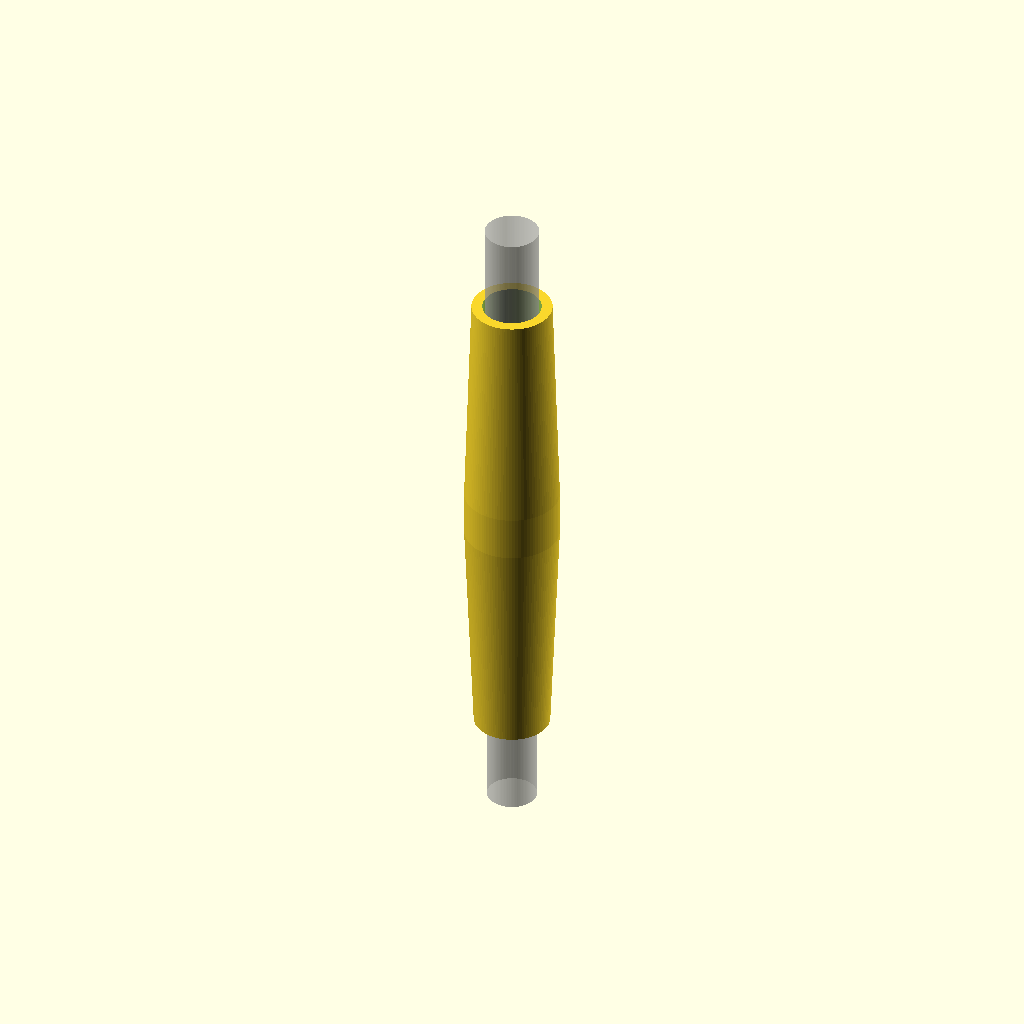
Cell 1 — every parameter at its default value.
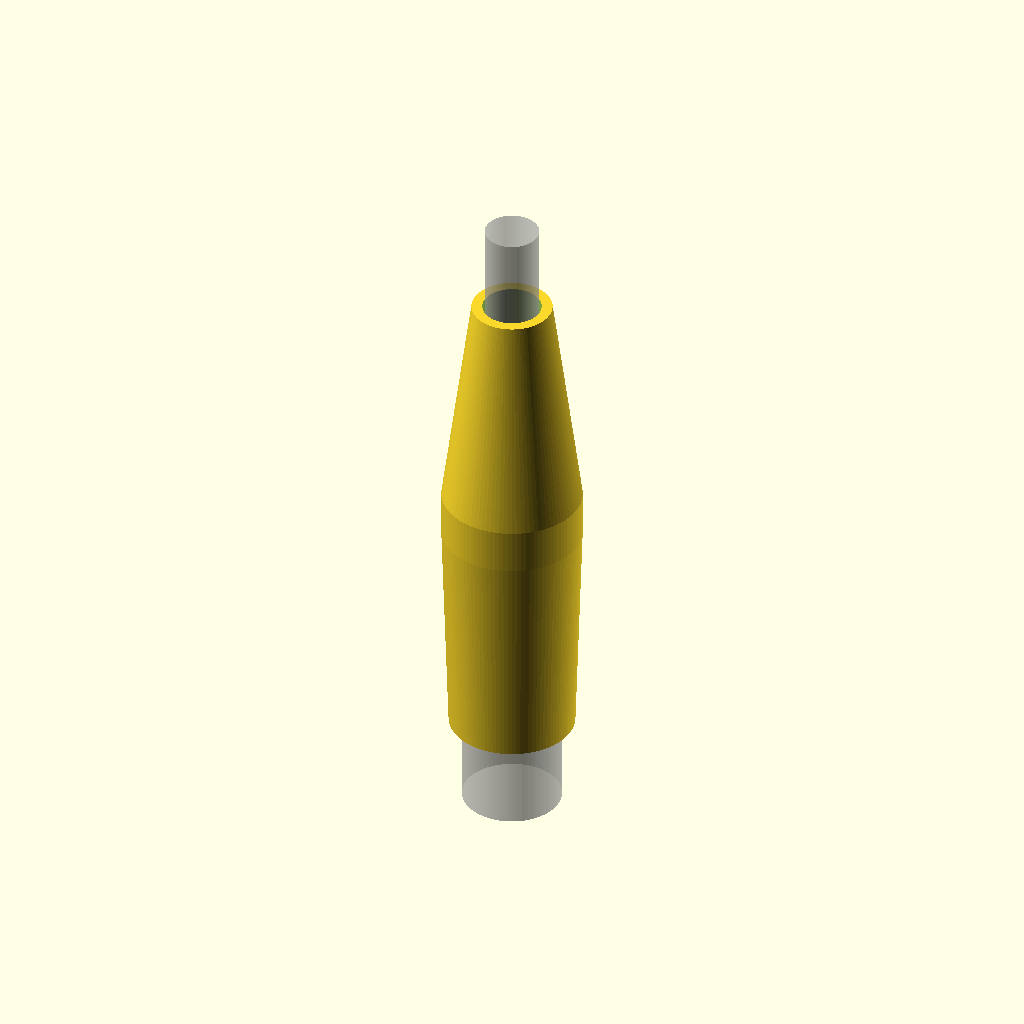
Cell 2: pole1_diameter = 11 (everything else at default).
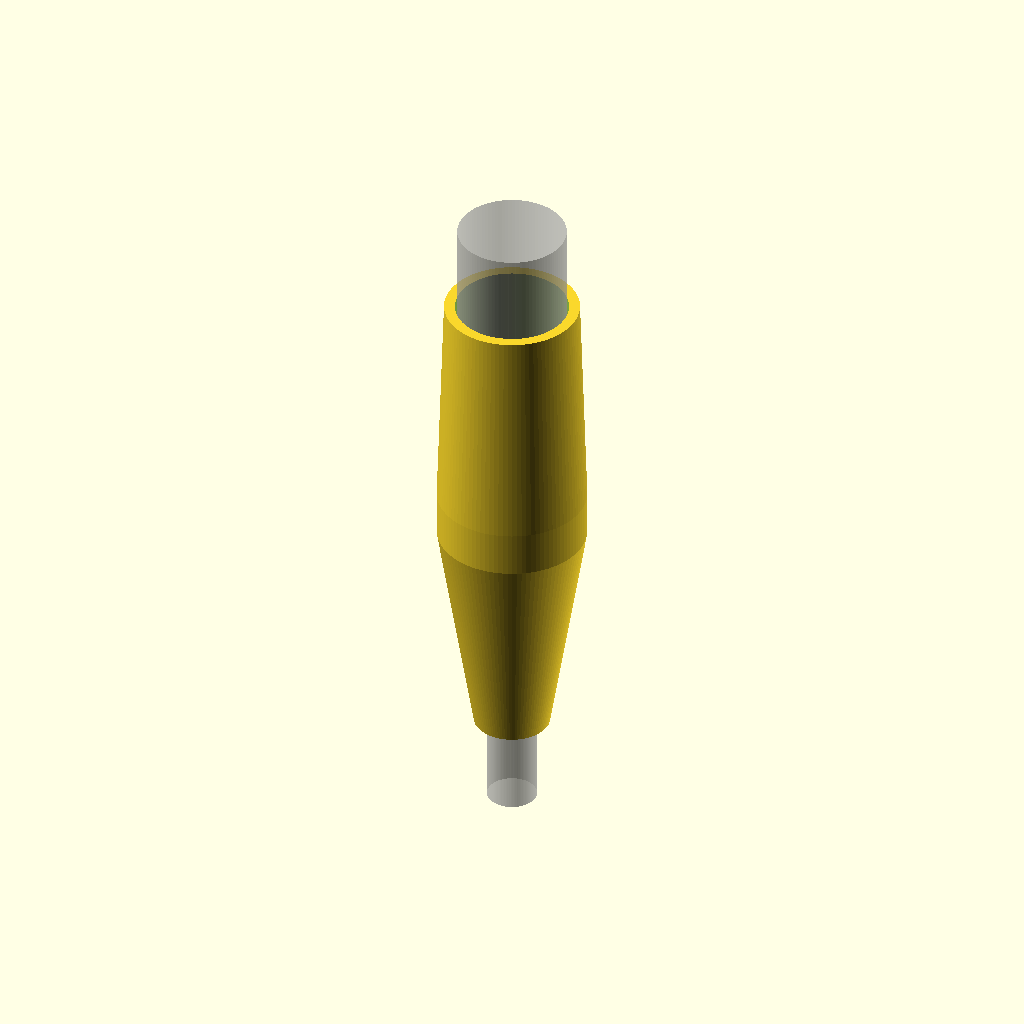
Cell 3 — pole2_diameter set to 12, the other parameters unchanged.
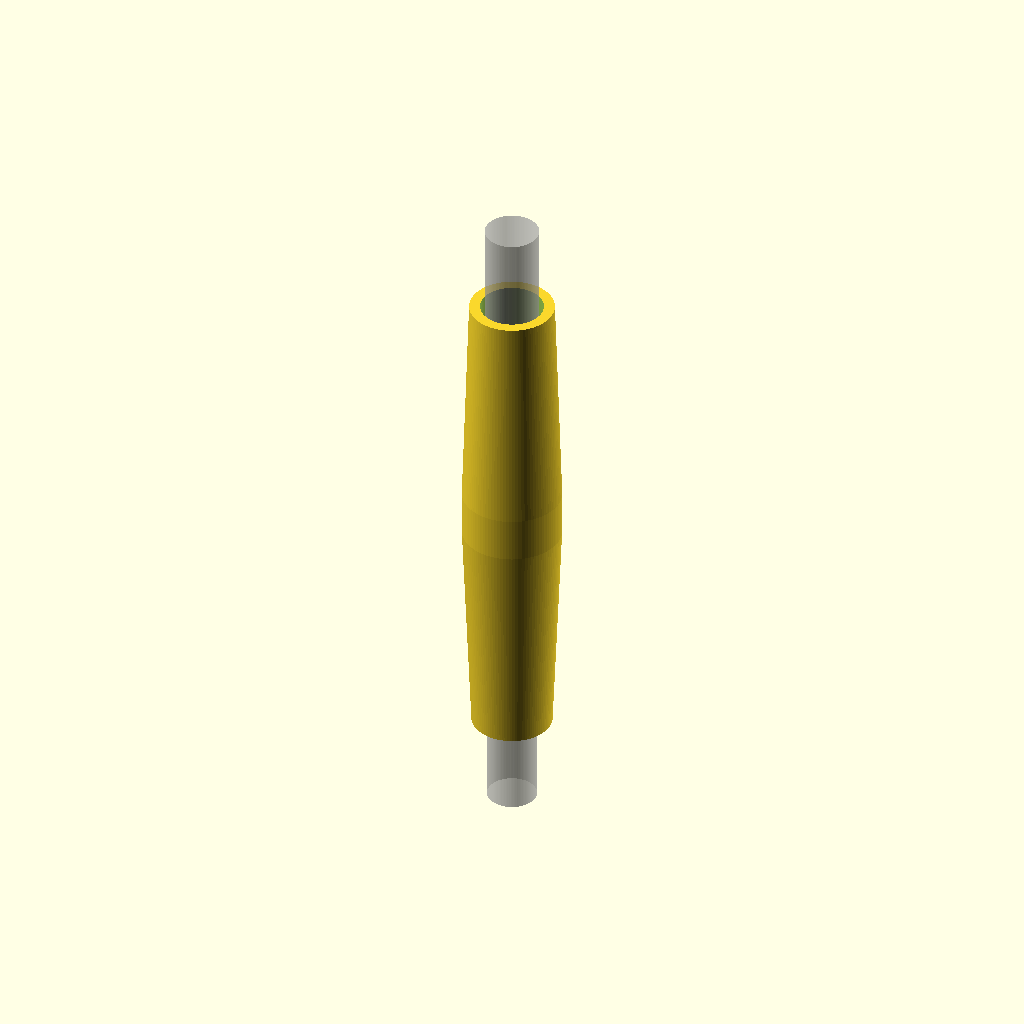
Cell 4 — tolerance set to 1, the other parameters unchanged.
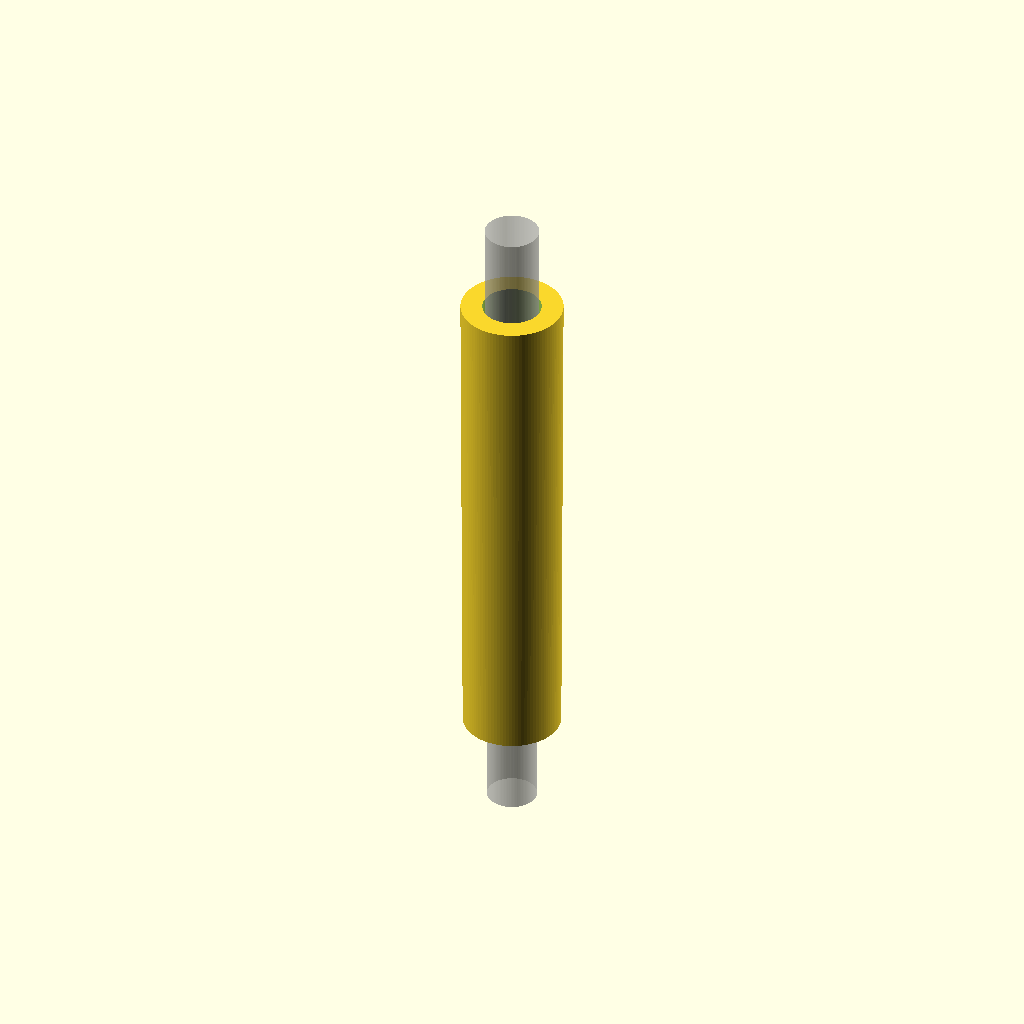
Cell 5: wall_end = 2.4 (everything else at default).
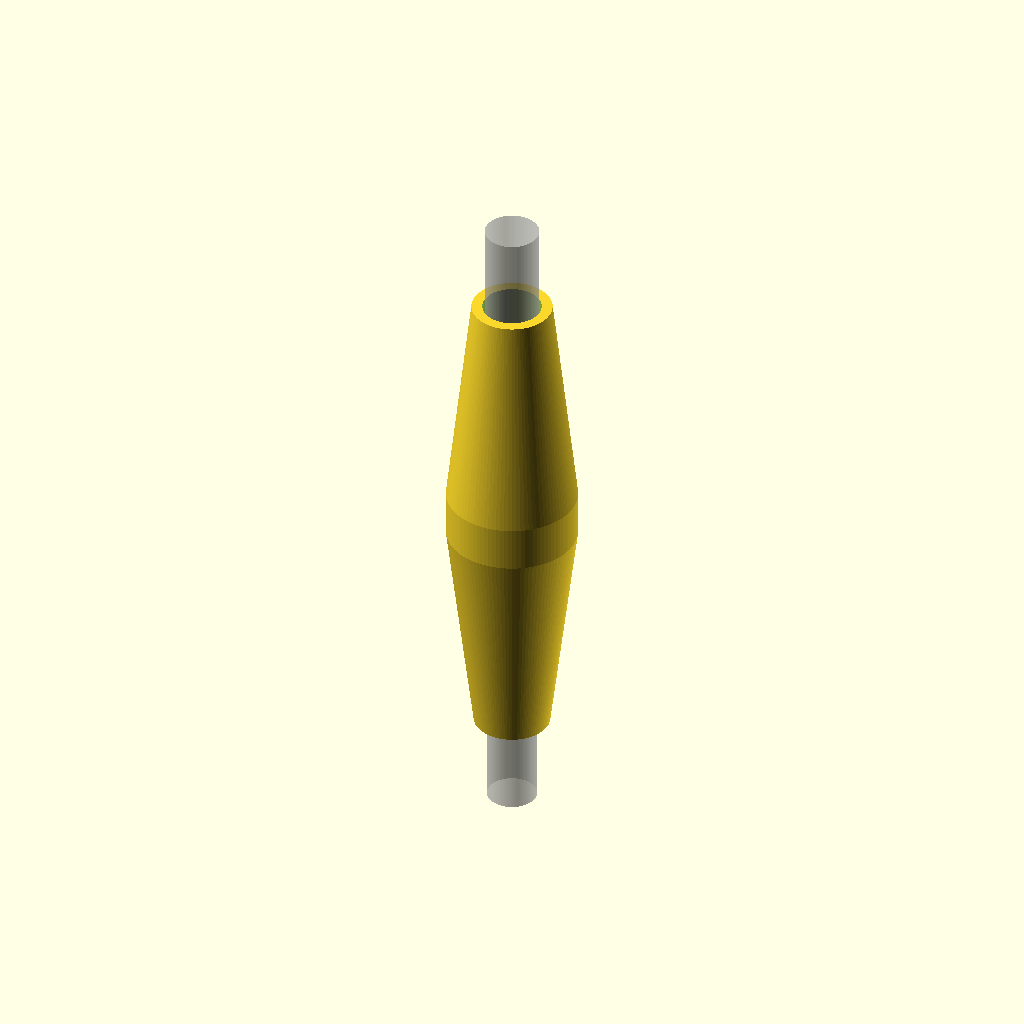
Cell 6 — wall_center set to 4, the other parameters unchanged.
One fixed orthographic camera (rotation 55°, 0°, 25°; colour scheme Cornfield) for every cell.
The OpenSCAD source (projects/flag_connector/main.scad):
// 自転車用安全フラッグの棒（ポール）コネクター
// 径の異なる2本の棒（5.5mmと6.0mm）を接続します

/* [基本設定] */
// 1本目の棒の径 (mm)
pole1_diameter = 5.5; 
// 2本目の棒の径 (mm)
pole2_diameter = 6.0; 
// はめ込みの余裕（プリンタの精度に合わせて調整してください）
tolerance = 0.5; 

/* [詳細設定] */
// 差し込み口の肉厚 (mm)
wall_end = 1.2;
// 中央部の肉厚 (mm)
wall_center = 2.0;
// 各ポールの差し込み深さ (mm)
insertion_depth = 25.0;
// 中央のストッパー（仕切り）の厚み (mm)
stop_thickness = 5.0;

/* [レンダリング設定] */
// 円の細かさ
$fn = 100;

// --- 計算値 ---
d1 = pole1_diameter + tolerance;
d2 = pole2_diameter + tolerance;
// 端部と中央部の外径を計算
outer_d1_end = d1 + (wall_end * 2);
outer_d2_end = d2 + (wall_end * 2);
outer_d_center = max(d1, d2) + (wall_center * 2);
total_length = (insertion_depth * 2) + stop_thickness;

module flag_connector() {
    difference() {
        // 外形（メインボディ：中央に向かって太くなる形状）
        hull() {
            // 下端
            translate([0, 0, -total_length/2])
                cylinder(h = 0.1, d = outer_d1_end);
            // 中央部
            cylinder(h = stop_thickness, d = outer_d_center, center = true);
            // 上端
            translate([0, 0, total_length/2 - 0.1])
                cylinder(h = 0.1, d = outer_d2_end);
        }

        // 下側の穴 (Pole 1: 5.5mm用)
        translate([0, 0, -total_length/2 - 0.1])
            cylinder(h = insertion_depth + 0.1, d = d1);

        // 上側の穴 (Pole 2: 6.0mm用)
        translate([0, 0, stop_thickness/2])
            cylinder(h = insertion_depth + 0.1, d = d2);
            
        // オプション: どちらが太い方か分かるように目印（小さな面取りなど）
        // ここでは単純なシリンダー形状にしています
    }
}

// 実行
flag_connector();

// プレビュー用に横にポールのダミーを表示（レンダリング時は無視されます）
% translate([0, 0, stop_thickness/2 + 5]) cylinder(h = 30, d = pole2_diameter);
% translate([0, 0, -stop_thickness/2 - 35]) cylinder(h = 30, d = pole1_diameter);
Parameter table extracted from the source (name, type, default, range or options):
pole1_diameter: number, default 5.5
pole2_diameter: number, default 6
tolerance: number, default 0.5
wall_end: number, default 1.2
wall_center: number, default 2
insertion_depth: number, default 25
stop_thickness: number, default 5
